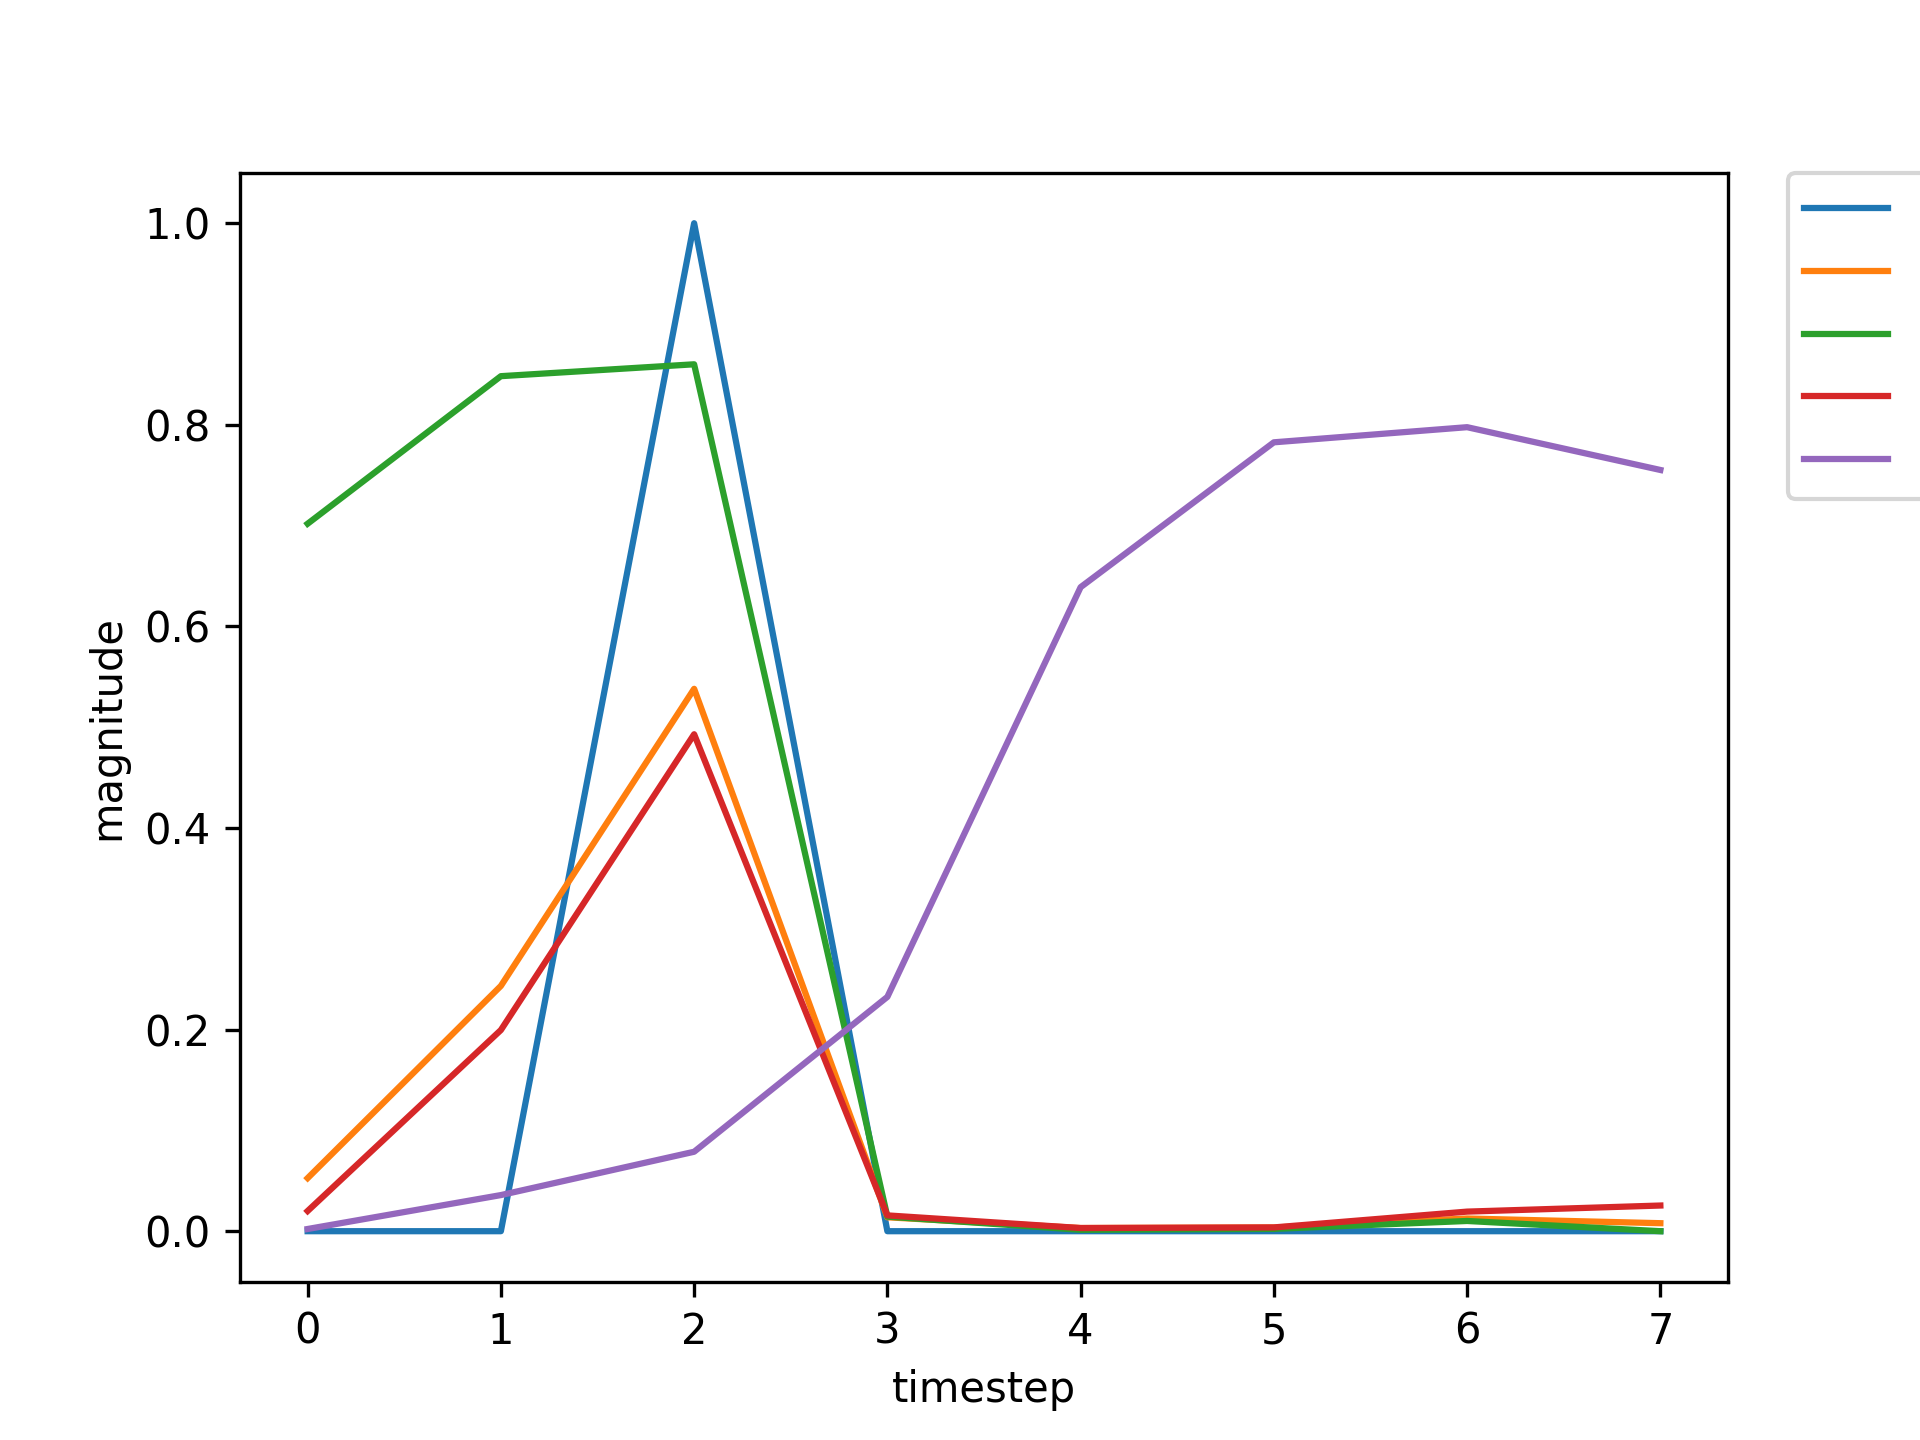

The table this chart was drawn from, first rows:
, input, expected_output, network_output
0, 1.0, 0, 0.7019
1, 0.0, 0, 0.8482
2, 2.0, 1, 0.86
3, 0.0, 0, 0.01443
4, 0.0, 0, 0.001375
5, 0.0, 0, 0.002297
6, 0.0, 0, 0.01015
7, 1.0, 0, 0.01501
8, 0.0, 0, 0.1357
9, 2.0, 1, 0.3614
10, 0.0, 0, 0.01234
11, 0.0, 0, 0.003603
12, 0.0, 0, 0.004208
13, 0.0, 0, 0.02162
14, 0.0, 0, 0.02883
15, 1.0, 0, 0.1347
16, 0.0, 0, 0.5027
17, 2.0, 1, 0.8189
18, 0.0, 0, 0.01809
19, 0.0, 0, 0.001983
20, 0.0, 0, 0.002717
21, 1.0, 0, 0.0139
22, 0.0, 0, 0.04808
23, 2.0, 1, 0.2127
24, 0.0, 0, 0.005052
25, 0.0, 0, 0.004408
26, 0.0, 0, 0.004802
27, 0.0, 0, 0.02559
28, 1.0, 0, 0.03384
29, 0.0, 0, 0.3098
30, 2.0, 1, 0.6614
31, 0.0, 0, 0.01863
32, 0.0, 0, 0.002557
33, 0.0, 0, 0.00322
34, 1.0, 0, 0.01674
35, 0.0, 0, 0.05501
36, 2.0, 1, 0.2468
37, 0.0, 0, 0.006037
38, 0.0, 0, 0.004377
39, 0.0, 0, 0.004714
40, 1.0, 0, 0.02553
41, 0.0, 0, 0.07706
42, 2.0, 1, 0.3495
43, 0.0, 0, 0.00871
44, 0.0, 0, 0.004137
45, 0.0, 0, 0.004394
46, 0.0, 0, 0.02461
47, 1.0, 0, 0.03102
48, 0.0, 0, 0.2947
49, 2.0, 1, 0.6401
50, 0.0, 0, 0.01834
51, 0.0, 0, 0.002621
52, 0.0, 0, 0.003281
53, 0.0, 0, 0.01703
54, 1.0, 0, 0.02213
55, 0.0, 0, 0.2137
56, 2.0, 1, 0.5262
57, 0.0, 0, 0.01633
58, 0.0, 0, 0.003038
59, 0.0, 0, 0.003649
... 677 more rows
